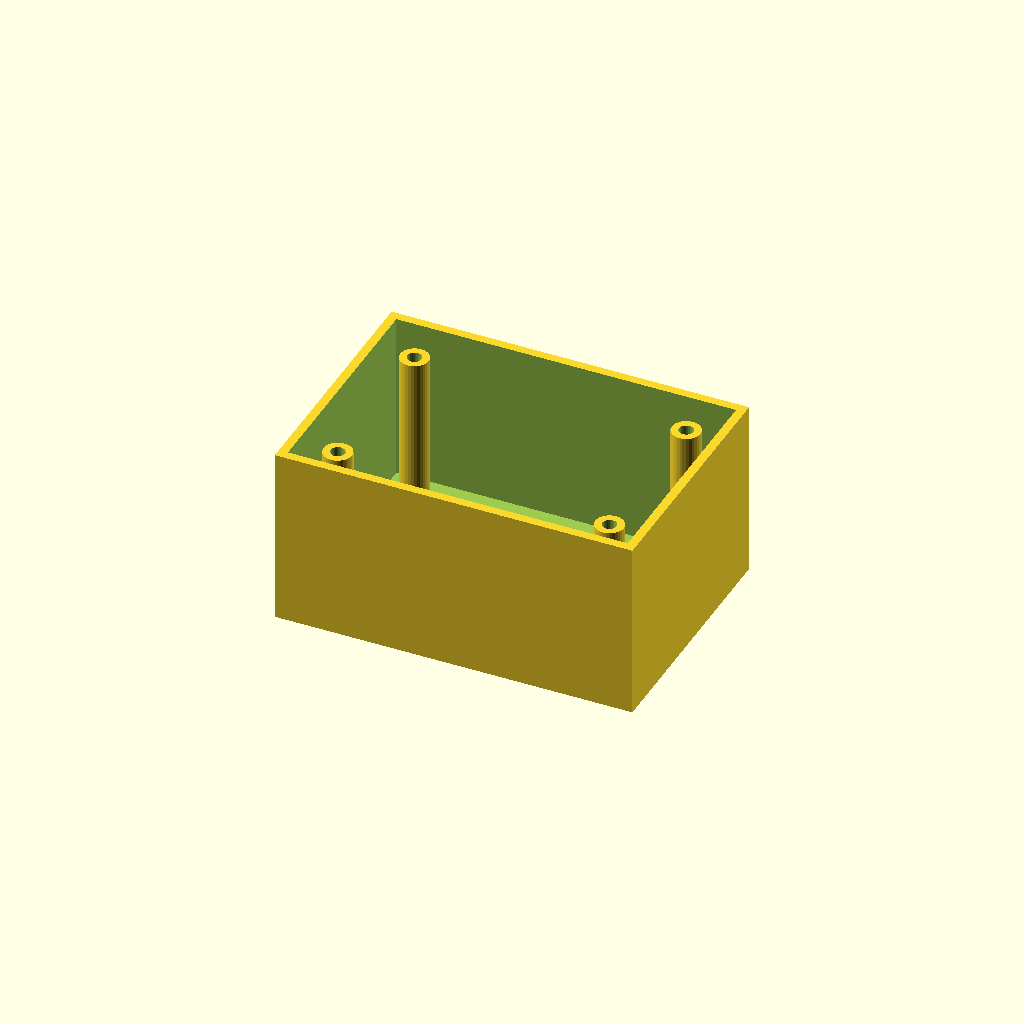
Cell 1 — every parameter at its default value.
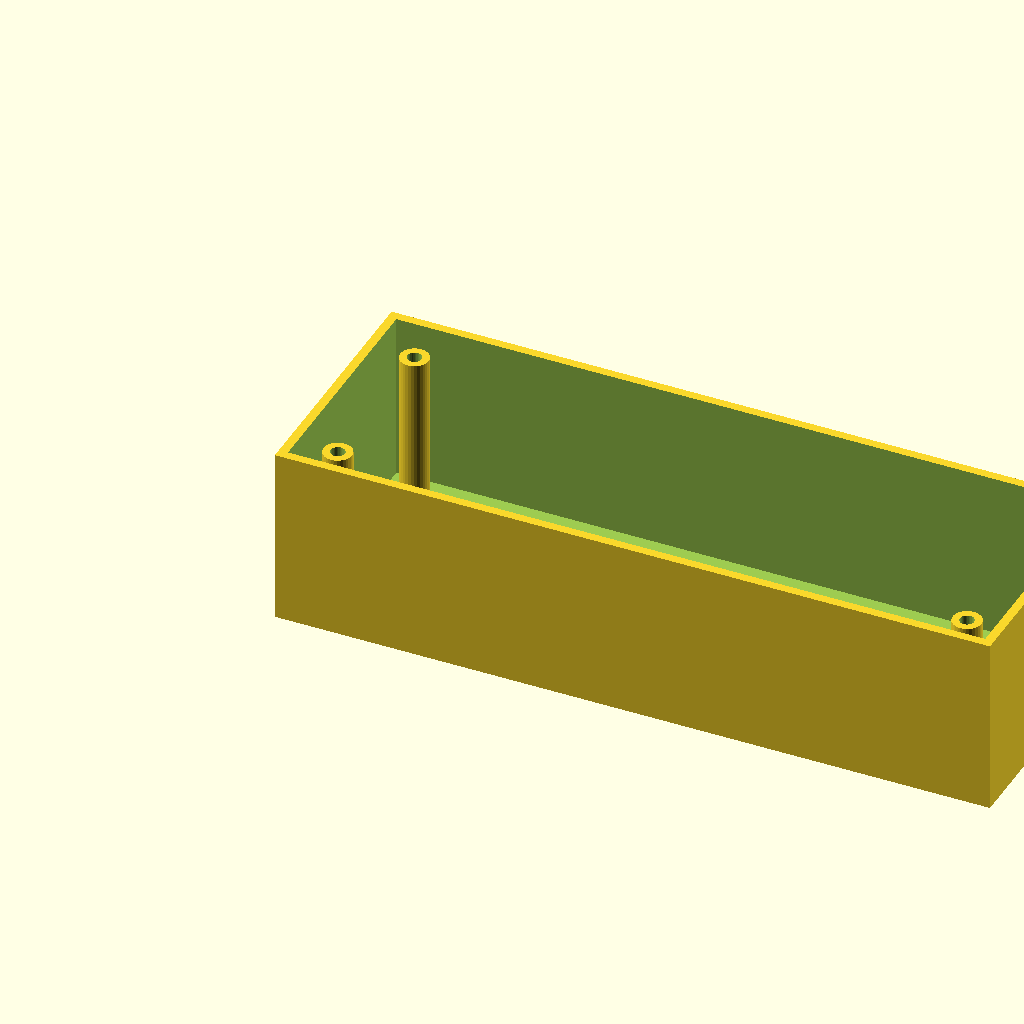
Cell 2 — box_l set to 200, the other parameters unchanged.
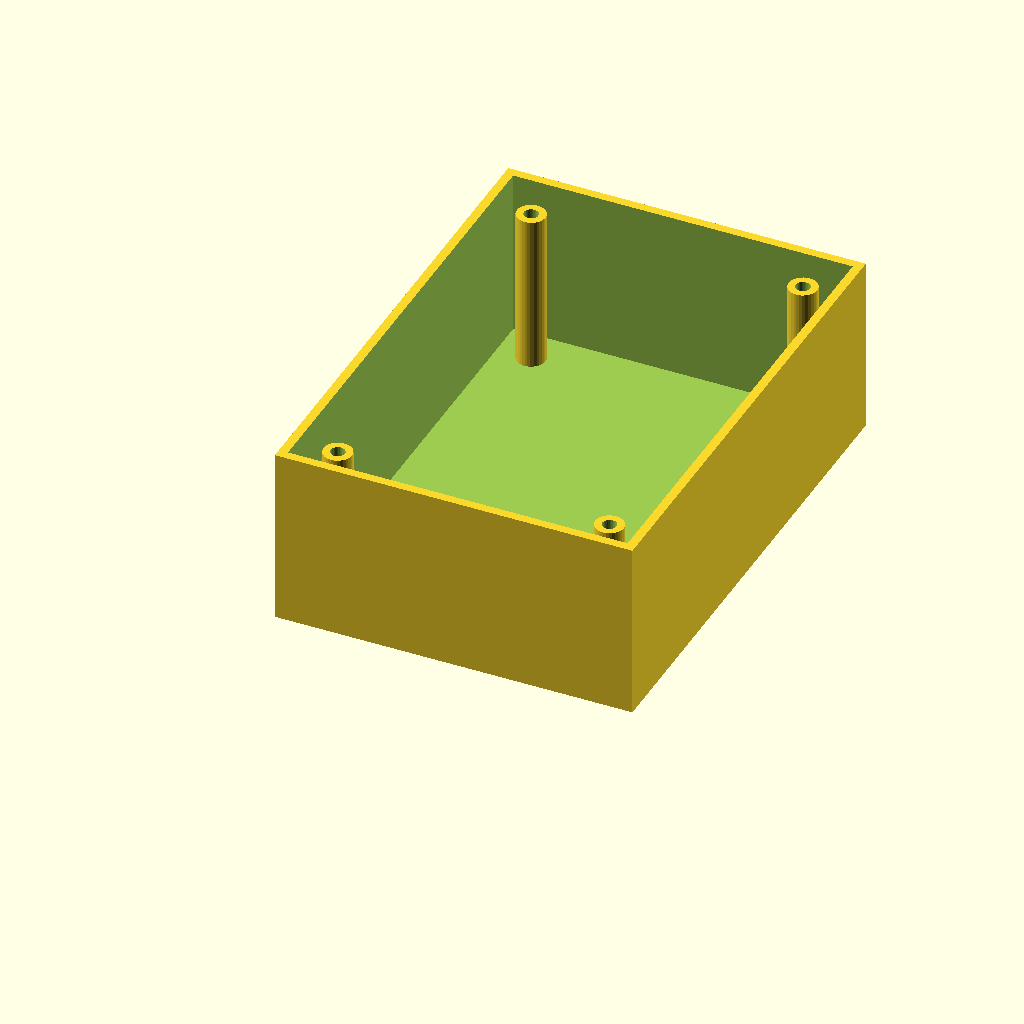
Cell 3: box_w = 140 (everything else at default).
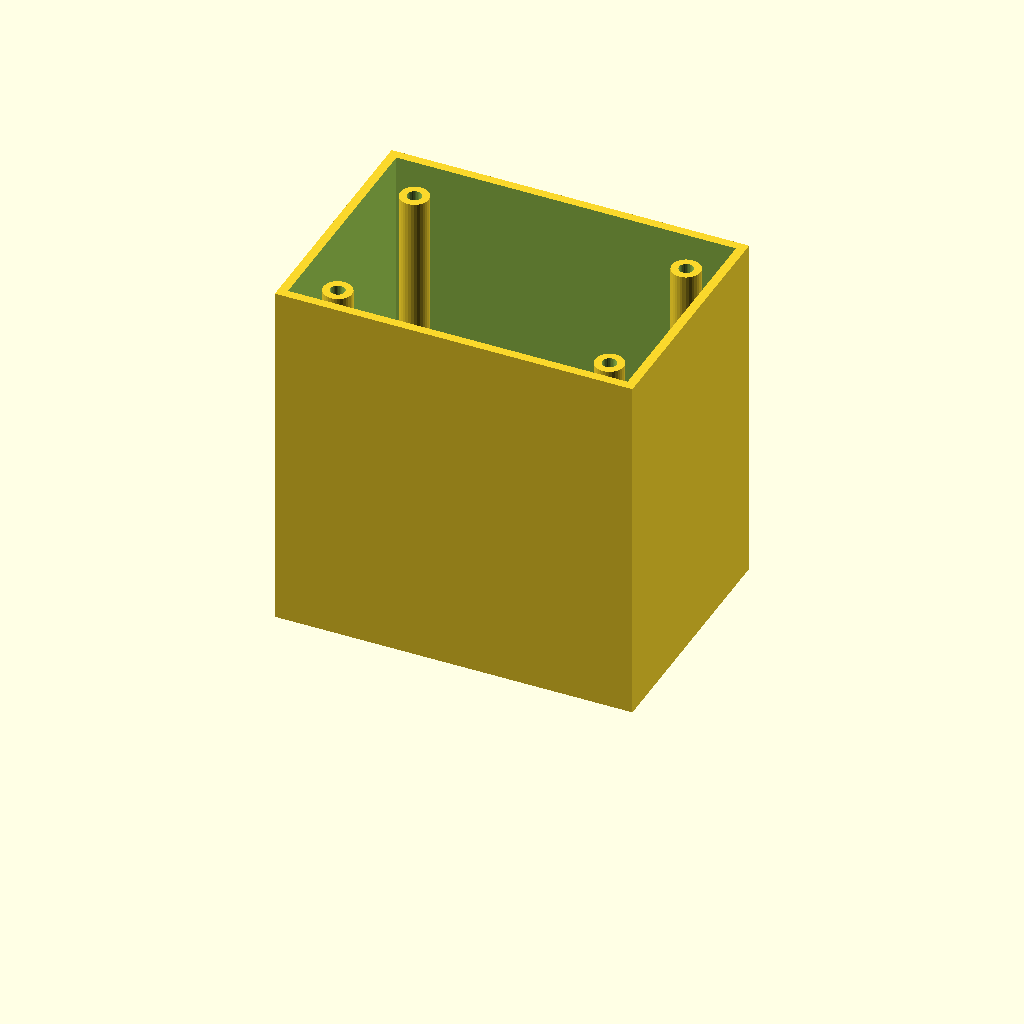
Cell 4: the same model with box_h = 100.
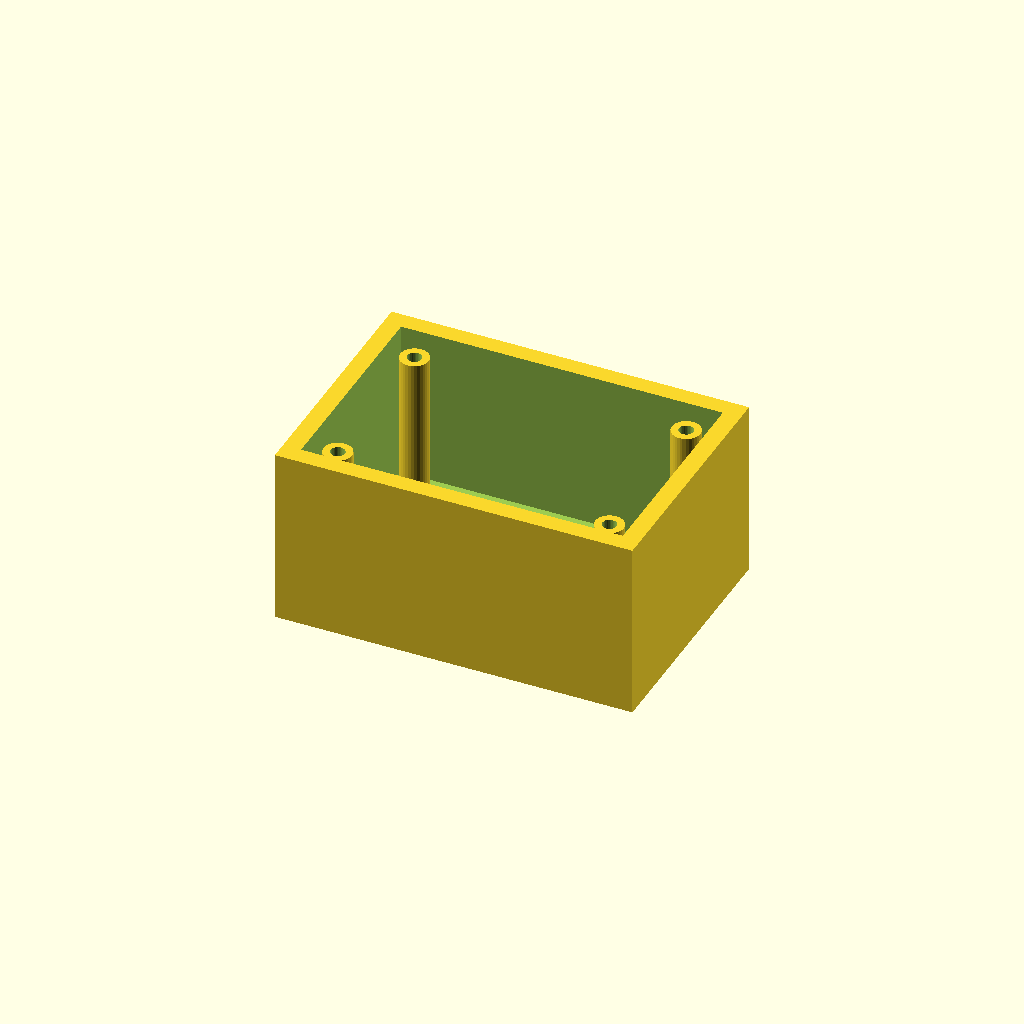
Cell 5: the same model with wall_t = 5.
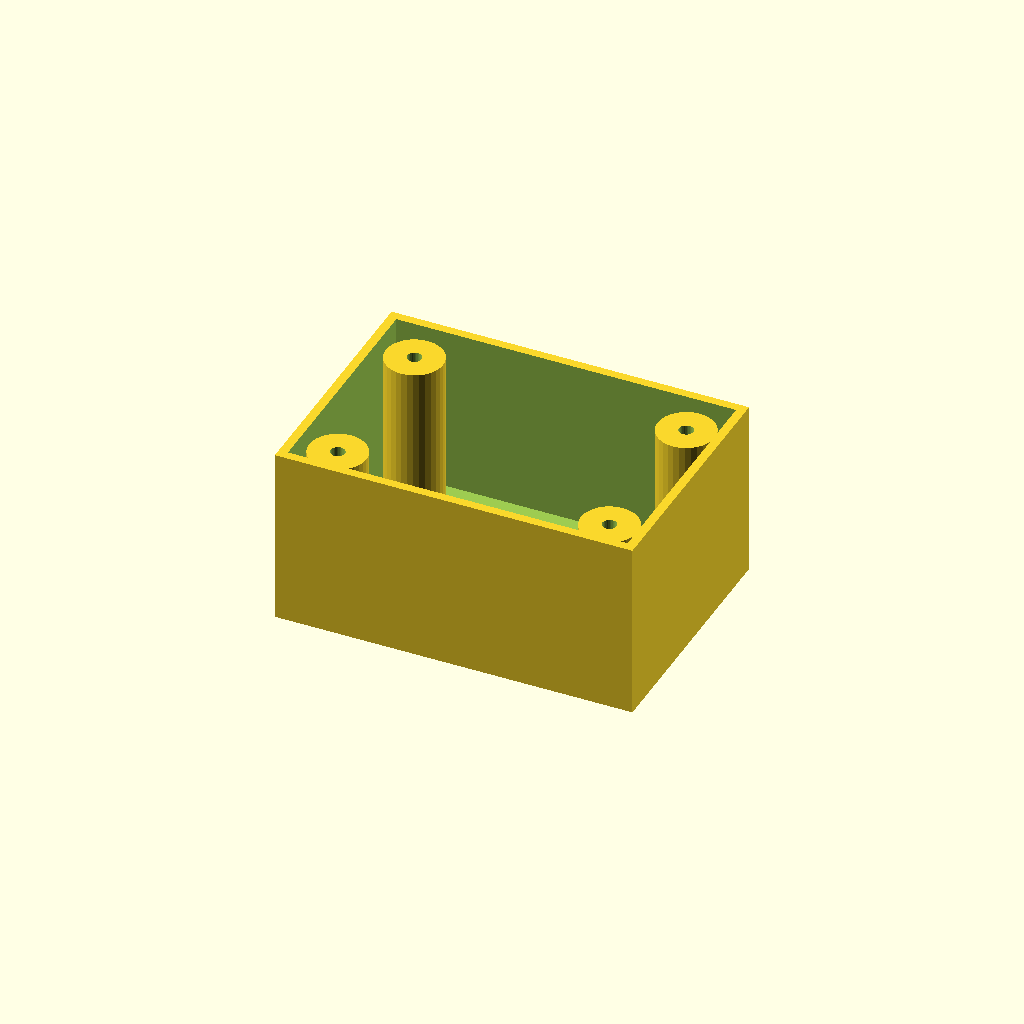
Cell 6: boss_r = 8 (everything else at default).
All cells are drawn from one camera (rotation 55°, 0°, 25°, orthographic, colour scheme Cornfield), so only the parameter changes between them.
Source of the model, optional_data/data/solid3/enclosurebox/part_0165.scad:
$fn = 32;

// ----------------------------------------------------------------------
// Enclosure box: bosses enclosure
// ----------------------------------------------------------------------

// --- parameters (mm) ---
box_l = 100;              // outer length, X
box_w = 70;               // outer width, Y
box_h = 50;               // outer height
wall_t = 2.5;             // wall thickness
boss_r = 4;               // corner boss radius
hole_r = 2;               // boss screw hole radius
boss_in = 12;             // boss inset from the corners

inner_h = box_h - wall_t;  // cavity depth
boss_h = inner_h - 2;  // corner boss height

difference() {
  union() {
    difference() {
      cube([box_l, box_w, box_h]);
      translate([wall_t, wall_t, wall_t])
        cube([box_l - 2 * wall_t, box_w - 2 * wall_t, box_h]);
    }
    for (sx = [0, 1], sy = [0, 1])
      translate([sx ? box_l - boss_in : boss_in,
                 sy ? box_w - boss_in : boss_in, wall_t - 1])
        difference() {
          cylinder(r = boss_r, h = boss_h);
          translate([0, 0, boss_h - 4])
            cylinder(r = hole_r, h = 5);
        }
  }
}
Parameter table extracted from the source (name, type, default, range or options):
box_l: number, default 100
box_w: number, default 70
box_h: number, default 50
wall_t: number, default 2.5
boss_r: number, default 4
hole_r: number, default 2
boss_in: number, default 12
